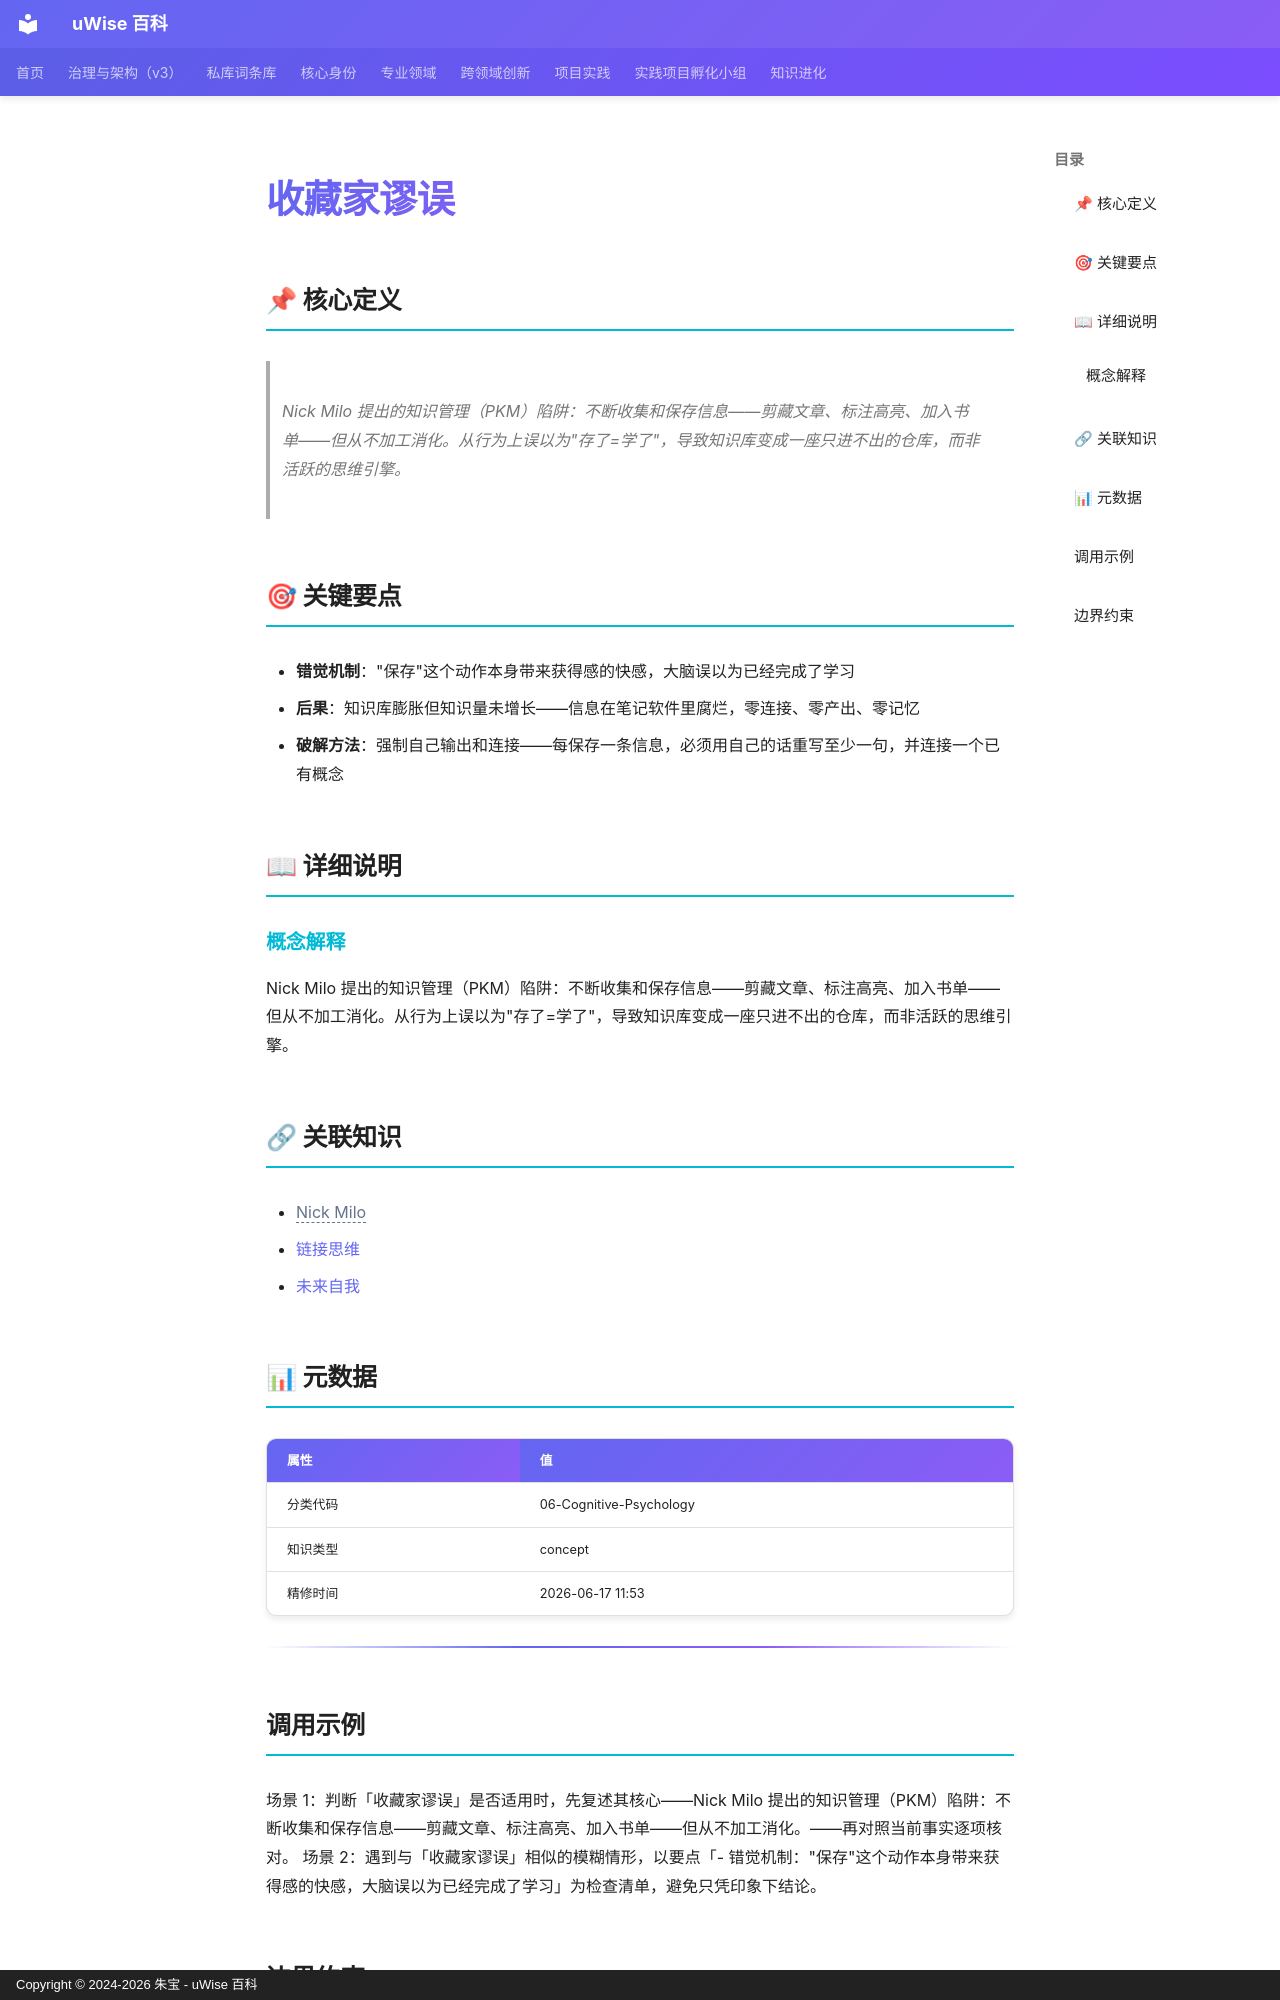

repository: zhubao315/uWise · page: vault-encyclopedia/md-e5a8002a/index.html · generator: mkdocs · copyright: Copyright © 2024-2026 朱宝 - uWise 百科

---
title: "收藏家谬误"
description: "Nick Milo 提出的知识管理（PKM）陷阱：不断收集和保存信息——剪藏文章、标注高亮、加入书单——但从不加工消化。从行为上误以为\"存了=学了\"，导致知识库变成一座只进不出的仓库，而非活跃的思维引擎。"
---

# 收藏家谬误

## 📌 核心定义

> Nick Milo 提出的知识管理（PKM）陷阱：不断收集和保存信息——剪藏文章、标注高亮、加入书单——但从不加工消化。从行为上误以为"存了=学了"，导致知识库变成一座只进不出的仓库，而非活跃的思维引擎。

## 🎯 关键要点

- **错觉机制**："保存"这个动作本身带来获得感的快感，大脑误以为已经完成了学习
- **后果**：知识库膨胀但知识量未增长——信息在笔记软件里腐烂，零连接、零产出、零记忆
- **破解方法**：强制自己输出和连接——每保存一条信息，必须用自己的话重写至少一句，并连接一个已有概念

## 📖 详细说明

### 概念解释
Nick Milo 提出的知识管理（PKM）陷阱：不断收集和保存信息——剪藏文章、标注高亮、加入书单——但从不加工消化。从行为上误以为"存了=学了"，导致知识库变成一座只进不出的仓库，而非活跃的思维引擎。


## 🔗 关联知识

- <span class="uw-unresolved" data-target="Nick Milo" title="未解析的双链目标：Nick Milo">Nick Milo</span>
- [链接思维](../md-96f47461/)
- [未来自我](../md-ea66091e/)

## 📊 元数据

| 属性 | 值 |
|------|-----|
| 分类代码 | 06-Cognitive-Psychology |
| 知识类型 | concept |
| 精修时间 | 2026-06-17 11:53 |

---

## 调用示例

场景 1：判断「收藏家谬误」是否适用时，先复述其核心——Nick Milo 提出的知识管理（PKM）陷阱：不断收集和保存信息——剪藏文章、标注高亮、加入书单——但从不加工消化。——再对照当前事实逐项核对。
场景 2：遇到与「收藏家谬误」相似的模糊情形，以要点「- 错觉机制："保存"这个动作本身带来获得感的快感，大脑误以为已经完成了学习」为检查清单，避免只凭印象下结论。
